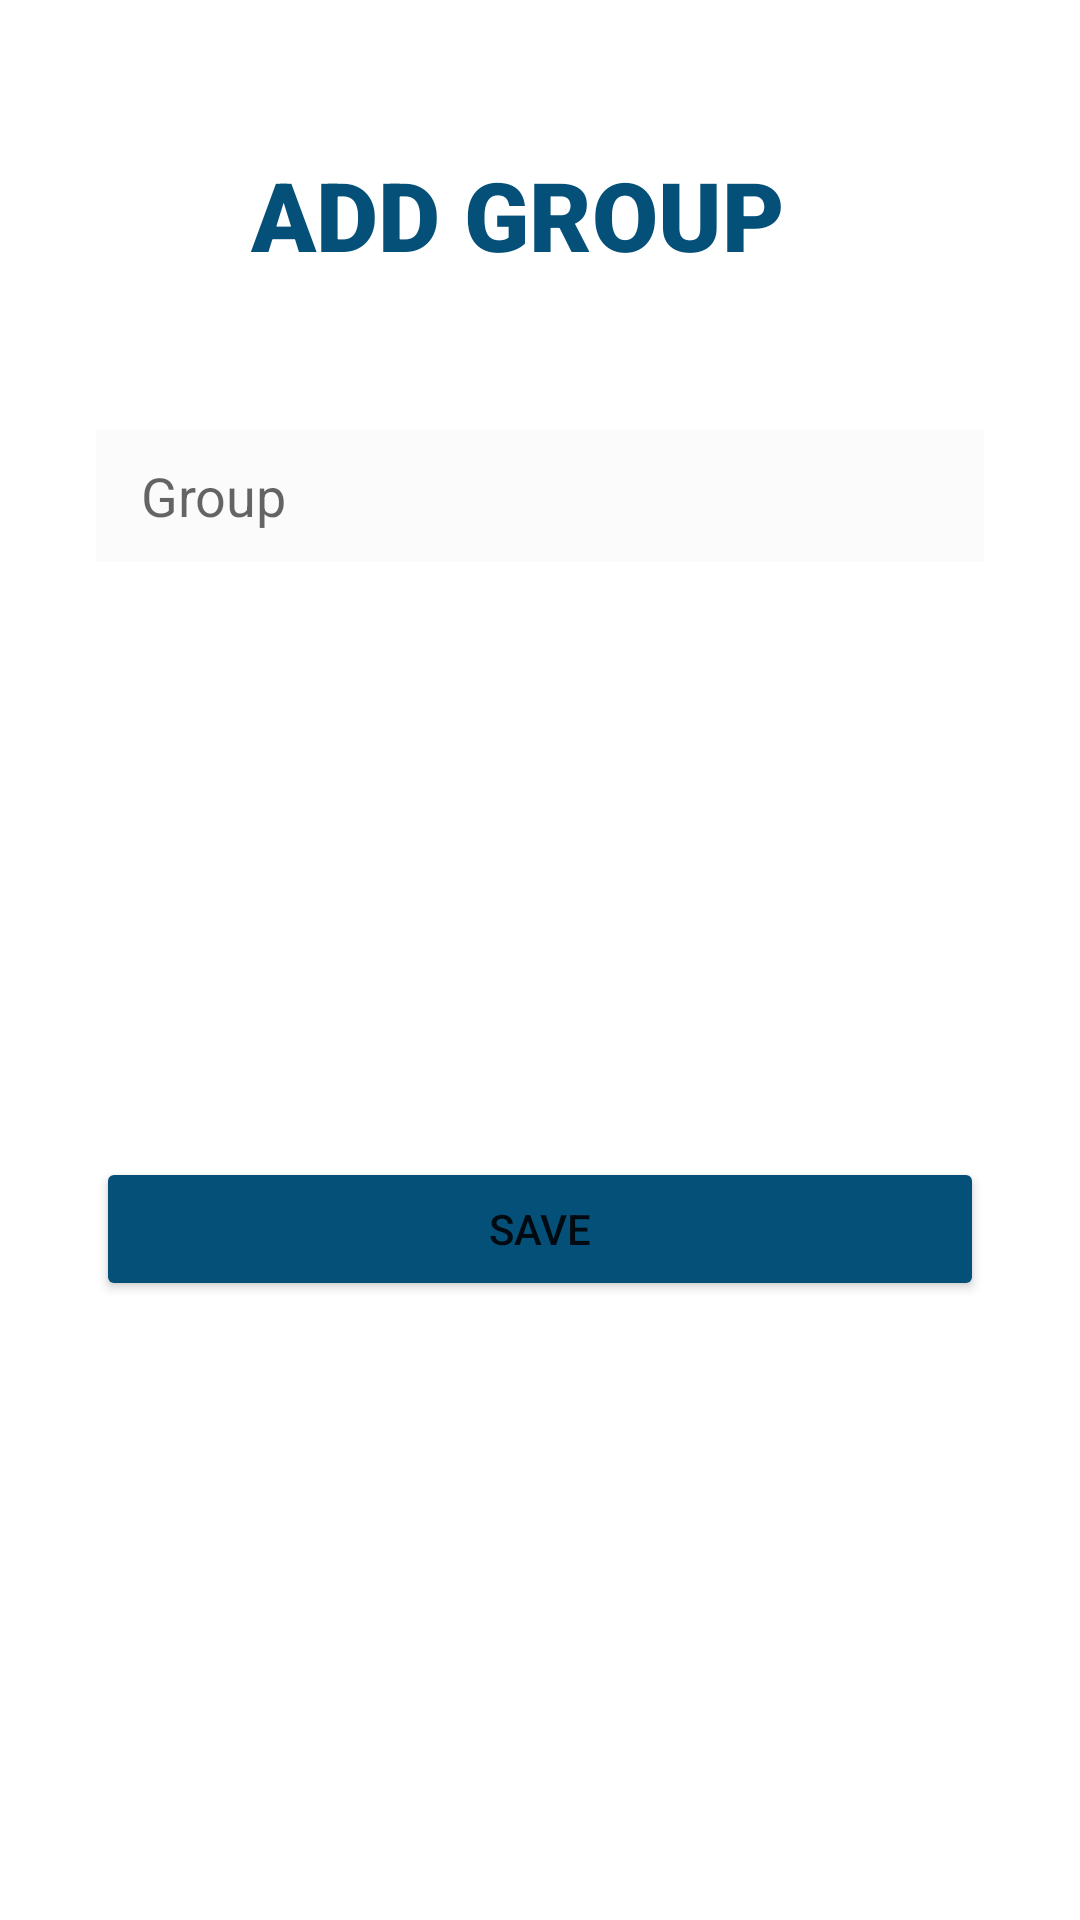

Here is an Android app screen rendered from its layout file. Give the layout XML and the strings, colors and styles it references.
<!-- AndroidManifest.xml: application theme Theme.XatApp -->
<!-- res/layout/dialog_group.xml -->
<?xml version="1.0" encoding="utf-8"?>
<androidx.constraintlayout.widget.ConstraintLayout xmlns:android="http://schemas.android.com/apk/res/android"
    xmlns:app="http://schemas.android.com/apk/res-auto"
    xmlns:tools="http://schemas.android.com/tools"
    android:layout_width="match_parent"
    android:layout_height="wrap_content"
    android:background="#FFFFFF"
    android:backgroundTint="@color/white">


    <EditText
        android:id="@+id/groupName"
        android:layout_width="match_parent"
        android:layout_height="wrap_content"
        android:layout_marginStart="32dp"
        android:layout_marginTop="50dp"
        android:layout_marginEnd="32dp"
        android:background="@drawable/input"
        android:ems="10"
        android:hint="Group"
        android:inputType="textPersonName"
        android:paddingStart="15dp"
        android:paddingTop="10dp"
        android:paddingBottom="10dp"
        app:layout_constraintEnd_toEndOf="parent"
        app:layout_constraintStart_toStartOf="parent"
        app:layout_constraintTop_toBottomOf="@+id/textView" />

    <TextView
        android:id="@+id/textView"
        android:layout_width="wrap_content"
        android:layout_height="wrap_content"
        android:layout_marginTop="50dp"
        android:fontFamily="sans-serif-black"
        android:text="ADD GROUP"
        android:textColor="@color/color2"
        android:textSize="32sp"
        app:layout_constraintEnd_toEndOf="parent"
        app:layout_constraintHorizontal_bias="0.459"
        app:layout_constraintStart_toStartOf="parent"
        app:layout_constraintTop_toTopOf="parent" />

    <Button
        android:id="@+id/groupAdd"
        android:layout_width="match_parent"
        android:layout_height="wrap_content"
        android:layout_marginStart="32dp"
        android:layout_marginTop="24dp"
        android:layout_marginEnd="32dp"
        android:layout_marginBottom="32dp"
        android:backgroundTint="@color/color2"
        android:paddingTop="10dp"
        android:paddingBottom="10dp"
        android:text="Save"
        app:cornerRadius="0dp"
        app:layout_constraintBottom_toBottomOf="parent"
        app:layout_constraintEnd_toEndOf="parent"
        app:layout_constraintHorizontal_bias="0.0"
        app:layout_constraintStart_toStartOf="parent"
        app:layout_constraintTop_toBottomOf="@+id/groupName" />
</androidx.constraintlayout.widget.ConstraintLayout>
<!-- resources referenced by this layout -->
<resources>
  <color name="color2">#055079</color>
  <color name="white">#FFFFFFFF</color>
  <!-- drawable input (drawable) -->
  <?xml version="1.0" encoding="utf-8"?>
  <shape xmlns:android="http://schemas.android.com/apk/res/android" >
  
  <solid android:color="#40f0f0f0" />
  
  
  </shape>
  <style name="Theme.XatApp" parent="Theme.MaterialComponents.DayNight.NoActionBar">
          
          <item name="colorPrimary">@color/color1</item>
          <item name="colorPrimaryVariant">@color/color2</item>
          <item name="colorOnPrimary">@color/white</item>
          
          <item name="colorSecondary">@color/color1</item>
          <item name="colorSecondaryVariant">@color/color2</item>
          <item name="colorOnSecondary">@color/black</item>
          
          <item name="android:textColorSecondary">@color/white</item>
  
          <item name="android:statusBarColor" tools:targetApi="l">?attr/colorPrimaryVariant</item>
          
      </style>
  <color name="color1">#2281B4</color>
  <color name="black">#000000</color>
</resources>
